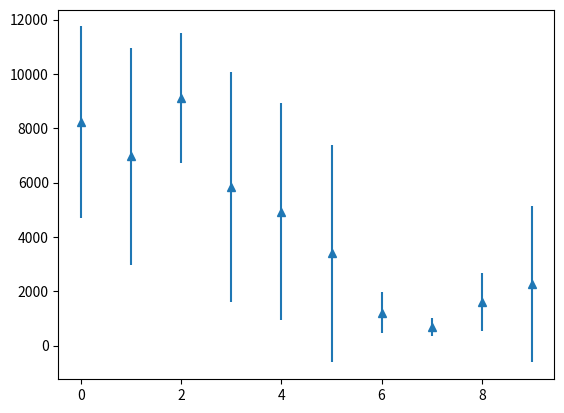

Generate this figure with matplotlib:
import matplotlib.pyplot as plt

hidden_layers = list(range(10))
means = [4290.721169853917, 4739.307110198781, 4818.169056343915, 4651.535019775947, 4567.550699894302, 4857.7860798898855, 4725.940475371299, 4605.020052949787, 4652.062954275751, 4777.364254431067]
stds = [1226.9017053423393, 95.16526239584768, 97.58836918476408, 762.2587737251713, 851.8721013376208, 112.9343858308824, 173.46086529414865, 865.5987142180036, 111.9172022463511, 101.1332073097362]

means = [4826.453674505312, 4691.697182762486, 4521.397331312366, 4629.268841284452, 4727.502067048202, 4865.375334054582, 4753.148739515882, 4692.269697420818, 4555.890157921359, 4795.520321677444]
stds = [123.31417171031788, 108.14070257242267, 987.6311679416957, 660.9851331985238, 382.9025091736927, 109.29575397225705, 109.1004904646279, 705.9271477500498, 603.0546541998045, 81.84034179203324]

# humanoid layers 0-9
means = [8214.76689193011, 7299.294870779357, 9542.952187463237, 3100.1662662795616, 5345.5237432766835, 2335.557363522035, 1714.1727431784082, 1119.9844574541758, 1680.9637430812447, 1092.4159659436084]
stds = [3660.743359141716, 3934.2518359738906, 2121.2683956855203, 3500.9740984381, 4080.598651607038, 2951.342059784435, 1375.1821513566088, 955.9893924006769, 1034.1883261035098, 592.8615444383977]

means = [8226.464530514197, 6973.5143184207, 9114.294264513512, 5843.438295597125, 4926.491076320908, 3402.0979425804626, 1216.3342708921537, 695.1568429734978, 1606.2211879700394, 2267.6076548014466]
stds = [3520.137258164915, 3996.391342779728, 2395.0195953766765, 4241.792630500351, 3988.908760849916, 3996.1504939148604, 767.7364521159117, 330.846027051091, 1072.56432131424, 2887.9361956914045]

plt.errorbar(hidden_layers, means, stds, linestyle='None', marker='^')
plt.show()